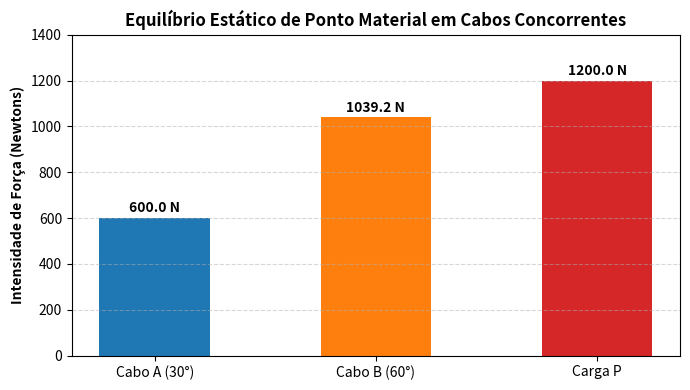

Source code (Python):
import numpy as np

# Sistema linear:
# [ -cos(30°)   cos(60°) ] [ TA ] = [    0 ]
# [  sin(30°)   sin(60°) ] [ TB ]   [ 1200 ]
rad30 = np.radians(30)
rad60 = np.radians(60)

A_mat = np.array([
    [-np.cos(rad30),  np.cos(rad60)],
    [ np.sin(rad30),  np.sin(rad60)]
])
B_vec = np.array([0.0, 1200.0])

T_sol = np.linalg.solve(A_mat, B_vec)
T_A, T_B = T_sol[0], T_sol[1]

print(f'Tração no Cabo A (30°): TA = {T_A:.2f} N')
print(f'Tração no Cabo B (60°): TB = {T_B:.2f} N')
print(f'Carga Suspensa:         P  = 1200.00 N')



import matplotlib.pyplot as plt

cabos = ['Cabo A (30°)', 'Cabo B (60°)', 'Carga P']
forcas = [T_A, T_B, 1200.0]

fig, ax = plt.subplots(figsize=(7, 4))
bars = ax.bar(cabos, forcas, color=['#1f77b4', '#ff7f0e', '#d62728'], width=0.5)
ax.set_ylabel('Intensidade de Força (Newtons)', fontweight='bold')
ax.set_title('Equilíbrio Estático de Ponto Material em Cabos Concorrentes', fontweight='bold')
for b in bars:
    h = b.get_height()
    ax.text(b.get_x() + b.get_width()/2.0, h + 25, f'{h:.1f} N', ha='center', fontweight='bold')
ax.set_ylim(0, 1400)
ax.grid(axis='y', linestyle='--', alpha=0.5)
plt.tight_layout()
plt.show()
